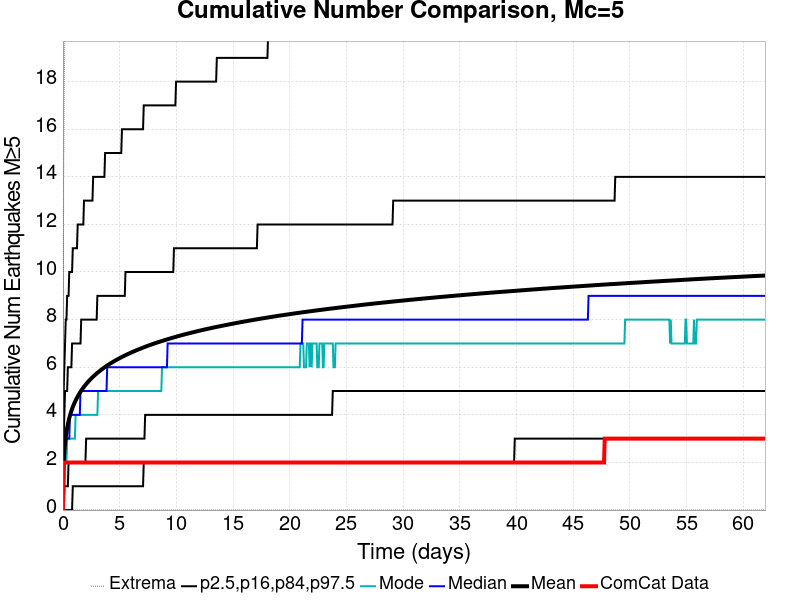

The data file committed next to this chart (first rows):
Time (days), ComCat Data, Simulation Mean, Simulation Median, Simulation Mode, Simulation Minimum, Simulation Maximum, 2.5 %-ile, 16 %-ile, 84 %-ile, 97.5 %-ile
0.0, 0.0, 0.0, 0.0, 0.0, 0.0, 0.0, 0.0, 0.0, 0.0, 0.0
0.06197, 2.0, 1.864, 2.0, 1.0, 0.0, 14.0, 0.0, 0.0, 3.0, 5.0
0.1239, 2.0, 2.438, 2.0, 2.0, 0.0, 18.0, 0.0, 1.0, 4.0, 6.0
0.1859, 2.0, 2.798, 3.0, 2.0, 0.0, 21.0, 0.0, 1.0, 5.0, 7.0
0.2479, 2.0, 3.064, 3.0, 2.0, 0.0, 23.0, 0.0, 1.0, 5.0, 8.0
0.3099, 2.0, 3.273, 3.0, 2.0, 0.0, 25.0, 0.0, 1.0, 5.0, 8.0
0.3718, 2.0, 3.451, 3.0, 3.0, 0.0, 25.0, 0.0, 1.0, 5.0, 9.0
0.4338, 2.0, 3.604, 3.0, 3.0, 0.0, 25.0, 0.0, 1.0, 6.0, 9.0
0.4958, 2.0, 3.737, 3.0, 3.0, 0.0, 26.0, 0.0, 2.0, 6.0, 9.0
0.5578, 2.0, 3.859, 3.0, 3.0, 0.0, 26.0, 0.0, 2.0, 6.0, 10.0
0.6197, 2.0, 3.969, 4.0, 3.0, 0.0, 26.0, 0.0, 2.0, 6.0, 10.0
0.6817, 2.0, 4.068, 4.0, 3.0, 0.0, 27.0, 0.0, 2.0, 6.0, 10.0
0.7437, 2.0, 4.162, 4.0, 3.0, 0.0, 29.0, 0.0, 2.0, 6.0, 10.0
0.8056, 2.0, 4.248, 4.0, 3.0, 0.0, 31.0, 0.0, 2.0, 7.0, 10.0
0.8676, 2.0, 4.327, 4.0, 3.0, 0.0, 31.0, 1.0, 2.0, 7.0, 11.0
0.9296, 2.0, 4.401, 4.0, 3.0, 0.0, 31.0, 1.0, 2.0, 7.0, 11.0
0.9916, 2.0, 4.473, 4.0, 3.0, 0.0, 32.0, 1.0, 2.0, 7.0, 11.0
1.054, 2.0, 4.538, 4.0, 3.0, 0.0, 33.0, 1.0, 2.0, 7.0, 11.0
1.116, 2.0, 4.6, 4.0, 4.0, 0.0, 34.0, 1.0, 2.0, 7.0, 11.0
1.177, 2.0, 4.66, 4.0, 4.0, 0.0, 34.0, 1.0, 2.0, 7.0, 11.0
1.239, 2.0, 4.718, 4.0, 4.0, 0.0, 34.0, 1.0, 2.0, 7.0, 11.0
1.301, 2.0, 4.772, 4.0, 4.0, 0.0, 34.0, 1.0, 2.0, 7.0, 12.0
1.363, 2.0, 4.824, 4.0, 4.0, 0.0, 34.0, 1.0, 2.0, 7.0, 12.0
1.425, 2.0, 4.874, 4.0, 4.0, 0.0, 34.0, 1.0, 2.0, 7.0, 12.0
1.487, 2.0, 4.923, 4.0, 4.0, 0.0, 34.0, 1.0, 2.0, 7.0, 12.0
1.549, 2.0, 4.969, 5.0, 4.0, 0.0, 34.0, 1.0, 2.0, 7.0, 12.0
1.611, 2.0, 5.014, 5.0, 4.0, 0.0, 34.0, 1.0, 2.0, 8.0, 12.0
1.673, 2.0, 5.058, 5.0, 4.0, 0.0, 35.0, 1.0, 2.0, 8.0, 12.0
1.735, 2.0, 5.1, 5.0, 4.0, 0.0, 35.0, 1.0, 2.0, 8.0, 12.0
1.797, 2.0, 5.141, 5.0, 4.0, 0.0, 36.0, 1.0, 2.0, 8.0, 12.0
1.859, 2.0, 5.18, 5.0, 4.0, 0.0, 36.0, 1.0, 2.0, 8.0, 13.0
1.921, 2.0, 5.218, 5.0, 4.0, 0.0, 36.0, 1.0, 2.0, 8.0, 13.0
1.983, 2.0, 5.255, 5.0, 4.0, 0.0, 36.0, 1.0, 2.0, 8.0, 13.0
2.045, 2.0, 5.292, 5.0, 4.0, 0.0, 36.0, 1.0, 3.0, 8.0, 13.0
2.107, 2.0, 5.327, 5.0, 4.0, 0.0, 37.0, 1.0, 3.0, 8.0, 13.0
2.169, 2.0, 5.36, 5.0, 4.0, 0.0, 37.0, 1.0, 3.0, 8.0, 13.0
2.231, 2.0, 5.394, 5.0, 4.0, 0.0, 37.0, 1.0, 3.0, 8.0, 13.0
2.293, 2.0, 5.427, 5.0, 4.0, 0.0, 37.0, 1.0, 3.0, 8.0, 13.0
2.355, 2.0, 5.458, 5.0, 4.0, 0.0, 37.0, 1.0, 3.0, 8.0, 13.0
2.417, 2.0, 5.489, 5.0, 4.0, 0.0, 37.0, 1.0, 3.0, 8.0, 13.0
2.479, 2.0, 5.519, 5.0, 4.0, 0.0, 37.0, 1.0, 3.0, 8.0, 13.0
2.541, 2.0, 5.548, 5.0, 4.0, 0.0, 37.0, 1.0, 3.0, 8.0, 13.0
2.603, 2.0, 5.578, 5.0, 4.0, 0.0, 37.0, 1.0, 3.0, 8.0, 13.0
2.665, 2.0, 5.606, 5.0, 4.0, 0.0, 38.0, 1.0, 3.0, 8.0, 14.0
2.727, 2.0, 5.634, 5.0, 4.0, 0.0, 39.0, 1.0, 3.0, 8.0, 14.0
2.789, 2.0, 5.661, 5.0, 4.0, 0.0, 39.0, 1.0, 3.0, 8.0, 14.0
2.851, 2.0, 5.688, 5.0, 4.0, 0.0, 41.0, 1.0, 3.0, 8.0, 14.0
2.913, 2.0, 5.713, 5.0, 4.0, 0.0, 42.0, 1.0, 3.0, 8.0, 14.0
2.975, 2.0, 5.739, 5.0, 4.0, 0.0, 42.0, 1.0, 3.0, 8.0, 14.0
3.037, 2.0, 5.764, 5.0, 4.0, 0.0, 42.0, 1.0, 3.0, 9.0, 14.0
3.099, 2.0, 5.787, 5.0, 5.0, 0.0, 42.0, 1.0, 3.0, 9.0, 14.0
3.161, 2.0, 5.812, 5.0, 5.0, 0.0, 42.0, 1.0, 3.0, 9.0, 14.0
3.223, 2.0, 5.835, 5.0, 5.0, 0.0, 42.0, 1.0, 3.0, 9.0, 14.0
3.285, 2.0, 5.858, 5.0, 5.0, 0.0, 42.0, 1.0, 3.0, 9.0, 14.0
3.347, 2.0, 5.882, 5.0, 5.0, 0.0, 42.0, 1.0, 3.0, 9.0, 14.0
3.408, 2.0, 5.904, 5.0, 5.0, 0.0, 43.0, 1.0, 3.0, 9.0, 14.0
3.47, 2.0, 5.927, 5.0, 5.0, 0.0, 43.0, 1.0, 3.0, 9.0, 14.0
3.532, 2.0, 5.949, 5.0, 5.0, 0.0, 43.0, 1.0, 3.0, 9.0, 14.0
3.594, 2.0, 5.971, 5.0, 5.0, 0.0, 43.0, 1.0, 3.0, 9.0, 14.0
3.656, 2.0, 5.992, 5.0, 5.0, 0.0, 44.0, 1.0, 3.0, 9.0, 14.0
... 940 more rows
